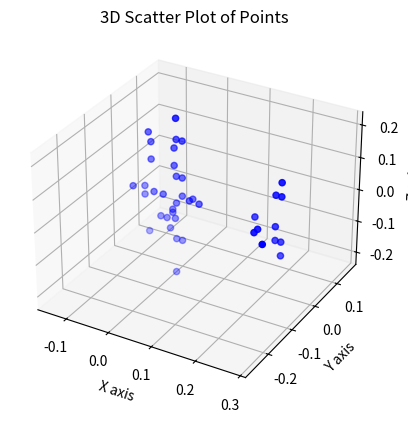

Recreate this plot in Python.
import matplotlib.pyplot as plt
from mpl_toolkits.mplot3d import Axes3D
import numpy as np

# Coordinates as a list of lists
coordinates = [
    # # [-0.014,  0.000,  0.042],
    # #         [ 0.025, -0.014, -0.011],
    # #         [ 0.049, -0.016, -0.011],
    # #         [-0.014,  0.000, -0.042],
    # #         [-0.014,  0.000,  0.156],
    # #         [-0.023,  0.000, -0.065],
    # #         [ 0.000,  0.000, -0.156],
    # #         [ 0.025,  0.000, -0.015],
    # #         [ 0.217,  0.000,  0.070],#
    # #         [ 0.230,  0.000, -0.070],
    # #         [-0.014,  0.000, -0.156],
    # #         [ 0.000,  0.000,  0.042],
    # #         [-0.057, -0.018, -0.010],
    # #         [-0.074, -0.000,  0.128],
    # #         [ 0.206, -0.070, -0.002],
    # #         [-0.000, -0.000,  0.156],
    # #         [-0.017, -0.000, -0.092],
    # #         [ 0.217, -0.000, -0.027],#
    # #         [-0.052, -0.000, -0.097],
    # #         [-0.019, -0.000,  0.128],
    # #         [-0.035, -0.018, -0.010],
    # #         [ 0.217, -0.000, -0.070],
    # #         [-0.080, -0.000,  0.156],
    # #         [ 0.230, -0.000,  0.070],
    # #         [-0.023, -0.000, -0.075],
    # #         [-0.029, -0.000, -0.127],
    # #         [-0.090, -0.000, -0.042],
    # #         [ 0.206, -0.055, -0.002],
    # #         [-0.090, -0.000, -0.015],
    # #         [ 0.000, -0.000, -0.015],
    # #         [-0.037, -0.000, -0.097],
    # #         [-0.074, -0.000,  0.074],
    # #         [-0.019, -0.000,  0.074],
    # #         [ 0.230, -0.000, -0.113],#
    # #         [-0.100, -0.030,  0.000],#
    # #         [ 0.170, -0.000, -0.015],
    # #         [ 0.230, -0.000,  0.113],
    # #         [-0.000, -0.025, -0.240],
    # #         [-0.000, -0.025,  0.240],
    # #         [ 0.243, -0.104,  0.000],
    # #         [-0.080, -0.000, -0.156]
    # [0.231, -0.055, -0.002],
    #         [0.206, -0.055, -0.002],
    #         [0.221, -0.075, -0.002],
    #         [0.049, -0.016, -0.011],
    #         [-0.035, -0.018, -0.010],
    #         [-0.057, -0.018, -0.010],
    #         [0.025, -0.014, -0.011],
    #         [0.025, -0.000, -0.015],
    #         [-0.225, 0.010, 0.000],
    #         [0.230, -0.000, -0.113],
    #         [0.243, -0.104, 0.000],
    #         [-0.000, -0.025, -0.240],
    #         [-0.000, -0.025, -0.240],
    #         [-0.046, -0.0100, -0.062],#
    #         [-0.052, -0.0100, -0.110],
    #         #[-0.042, -0.0100, -0.069],#
    #         [-0.017, -0.0100, -0.092]

    [-0.014,  0.000,  0.042],
            [ 0.025, -0.014, -0.011],
            [ 0.049, -0.016, -0.011],
            [-0.014,  0.000, -0.042],
            [-0.014,  0.000,  0.156],
            [-0.023,  0.000, -0.065],
            [ 0.000,  0.000, -0.156],
            [ 0.025,  0.000, -0.015],
            [ 0.217,  0.000,  0.070],#
            [ 0.230,  0.000, -0.070],
            [-0.014,  0.000, -0.156],
            [ 0.000,  0.000,  0.042],
            [-0.057, -0.018, -0.010],
            [-0.074, -0.000,  0.128],
            [ 0.206, -0.070, -0.002],
            [-0.000, -0.000,  0.156],
            [-0.017, -0.000, -0.092],
            [ 0.217, -0.000, -0.027],#
            [-0.052, -0.000, -0.097],
            [-0.019, -0.000,  0.128],
            [-0.035, -0.018, -0.010],
            [ 0.217, -0.000, -0.070],#
            [-0.080, -0.000,  0.156],
            [ 0.230, -0.000,  0.070],
            [-0.023, -0.000, -0.075],
            [-0.029, -0.000, -0.127],
            [-0.090, -0.000, -0.042],
            [ 0.206, -0.055, -0.002],
            [-0.090, -0.000, -0.015],
            [ 0.000, -0.000, -0.015],
            [-0.037, -0.000, -0.097],
            [-0.074, -0.000,  0.074],
            [-0.019, -0.000,  0.074],
            [ 0.230, -0.000, -0.113],#
            [-0.100, -0.030,  0.000],#
            [ 0.170, -0.000, -0.015],
            [ 0.230, -0.000,  0.113],
            [-0.000, -0.025, -0.240],
            [-0.000, -0.025,  0.240],
            [ 0.243, -0.104,  0.000],
            [-0.080, -0.000, -0.156]
]

# Converting to numpy array for easier manipulation
coordinates = np.array(coordinates)

# Extract x, y, z components
x = coordinates[:, 0]
y = coordinates[:, 1]
z = coordinates[:, 2]

# Create a 3D plot
fig = plt.figure()
ax = fig.add_subplot(111, projection='3d')

# Scatter plot
ax.scatter(x, y, z, c='b', marker='o')

# Labeling axes
ax.set_xlabel('X axis')
ax.set_ylabel('Y axis')
ax.set_zlabel('Z axis')

# Set the same scale for all axes
max_range = np.array([x.max()-x.min(), y.max()-y.min(), z.max()-z.min()]).max() / 2.0
mid_x = (x.max() + x.min()) * 0.5
mid_y = (y.max() + y.min()) * 0.5
mid_z = (z.max() + z.min()) * 0.5
ax.set_xlim(mid_x - max_range, mid_x + max_range)
ax.set_ylim(mid_y - max_range, mid_y + max_range)
ax.set_zlim(mid_z - max_range, mid_z + max_range)

# Title
ax.set_title('3D Scatter Plot of Points')

# Show the plot
plt.show()
